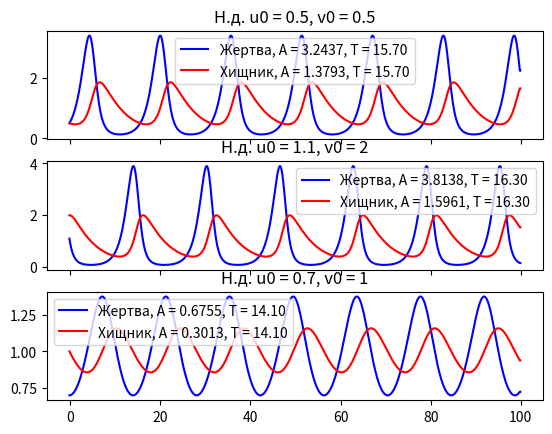

Source code (Python):
from scipy.integrate import odeint
from scipy.integrate import solve_ivp

import matplotlib.pyplot as plt

import numpy as np

def Position(mas, posit, const):
    p = posit
    while mas[p-1] < const or mas[p] >= const:
        p+=1
    return p

def Period_in_point(arr, f_const=1, start=1):
    mas = arr[30:]
    a = Position(mas, start, f_const)
    b = Position(mas, a + 1, f_const)
    c = Position(mas, b + 1, f_const)

    if (abs(2*b - a - c) <= 2): return b-a
    else: return -1

def Amplitude(mas):
    arr = mas[40:]
    return(max(arr)-min(arr))

u0 = [0.5, 1.1, 0.7]
v0 = [0.5, 2, 1]


gamma = .2
t0 = 0
tf = 100
st = .1

def lotkavolterra(t, z):
    u, v = z
    return [u*(1-v), gamma*v*(u - 1)]

sol = [solve_ivp(lotkavolterra, [t0, tf], [u0[i], v0[i]], max_step=st, min_step=st) for i in range(3)]

t = np.arange(t0-2*st, tf, st)


fig, ax = plt.subplots(3, 1, sharex=True)

for i in range(3):
    A0 =Amplitude((sol[i].y)[0])
    A1 =Amplitude((sol[i].y)[1])
    T0 =Period_in_point((sol[i].y)[0])*st
    T1 =Period_in_point((sol[i].y)[1])*st

    ax[i].plot(t, (sol[i].y)[0], color="blue", label=f'Жертва, A = {A0:.4f}, T = {T0:.2f}')
    ax[i].plot(t, (sol[i].y)[1], color="red", label=f'Хищник, A = {A1:.4f}, T = {T1:.2f}')

    ax[i].set_title(f'Н.д. u0 = {u0[i]}, v0 = {v0[i]}')
    ax[i].legend()


plt.show()